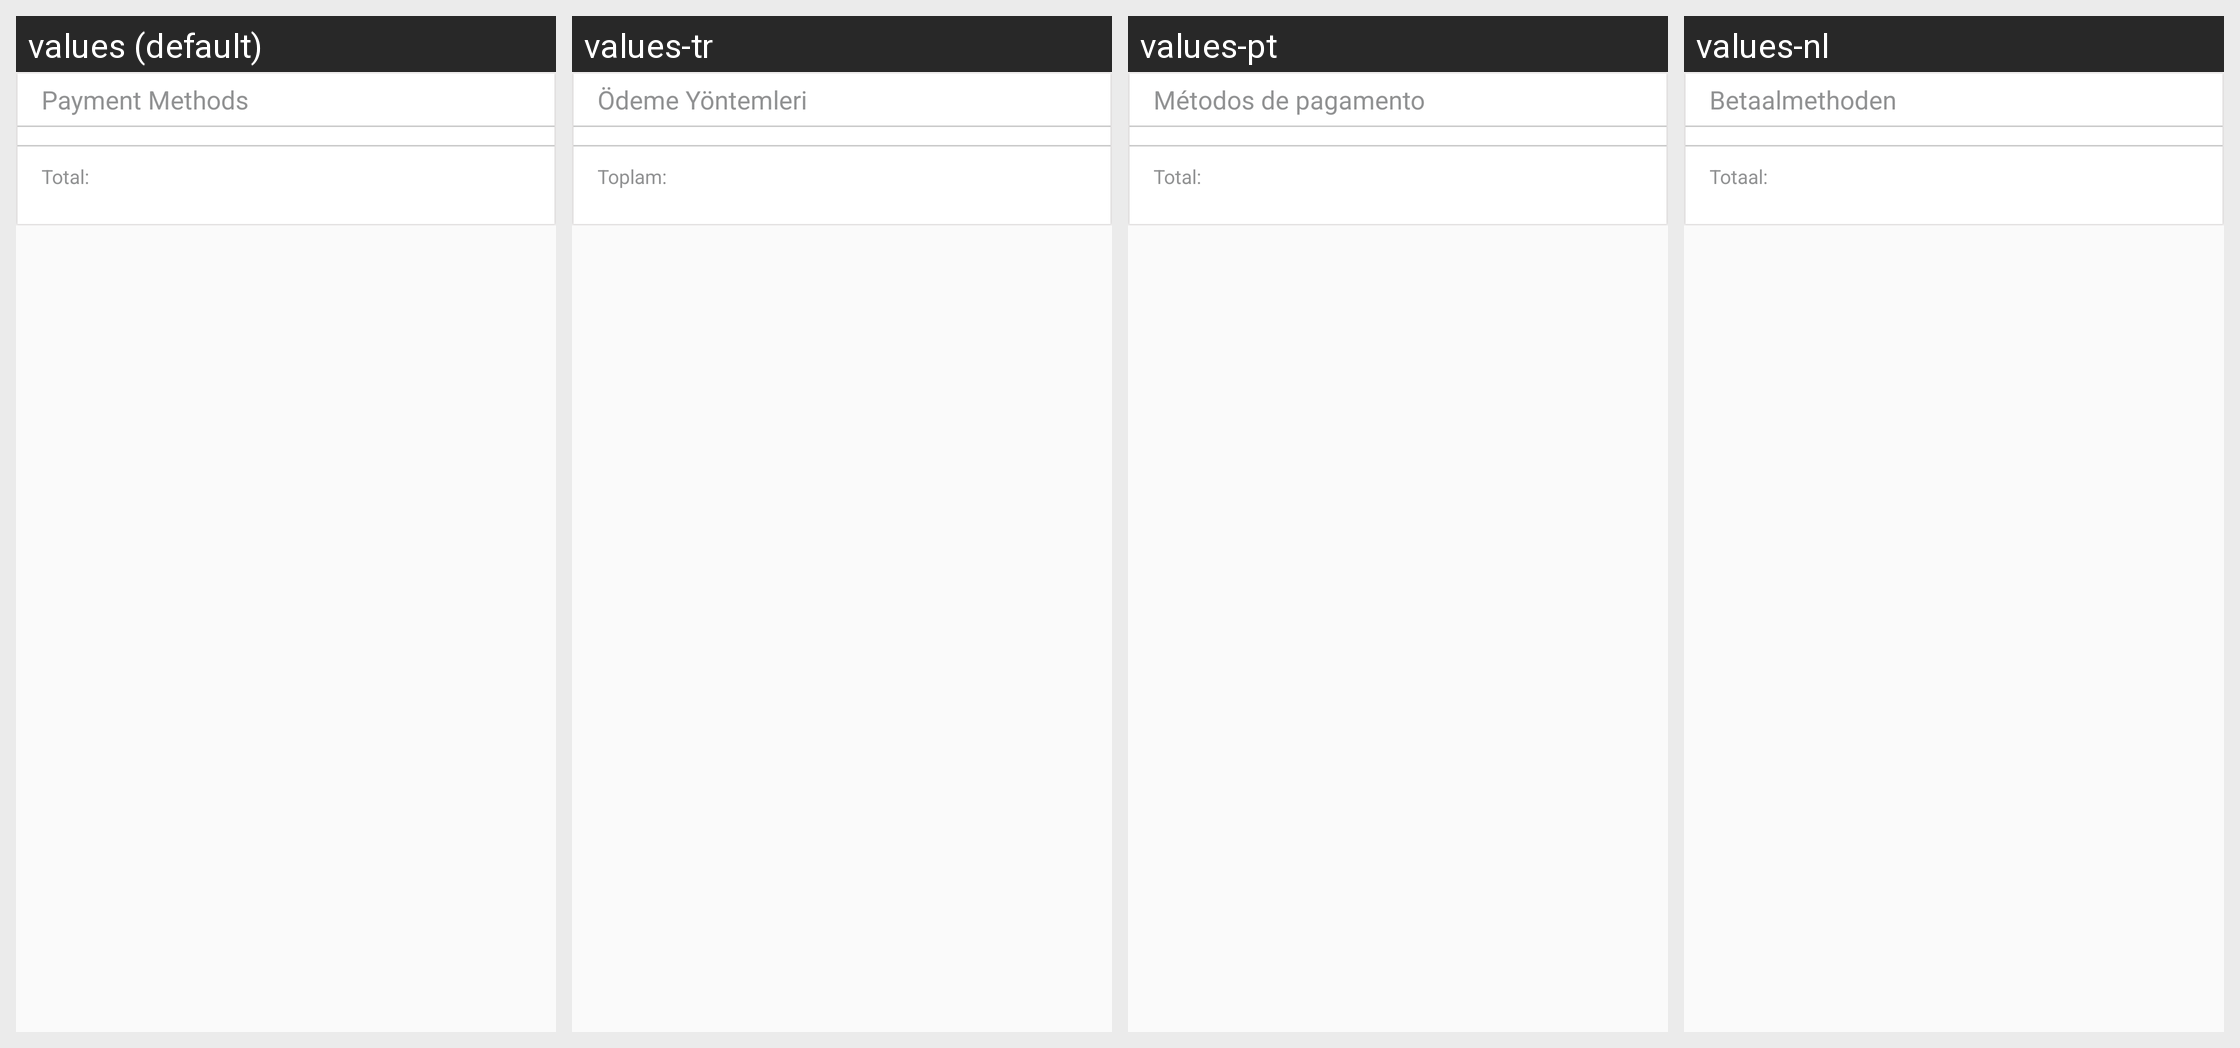

Translations of the strings shown on this Android screen, per locale in the grid:
Android screen res/layout/activity_paymentmethods.xml rendered under 4 locales, left to right: values (default), values-tr, values-pt, values-nl. Device: Nexus 5 (rendered at 1080×1920; each locale shown at half size, 540×960, under a caption strip naming it); theme AppTheme.
Other locales in the repository, not shown: values-ar, values-da, values-de, values-es, values-fr, values-hi, values-it, values-ru.
Strings drawn on this screen, with the default value and each locale's value (text and hints the layout hard-codes, and strings that could not be matched under every locale, appear in the picture but are not listed):

payment_methods
  values: Payment Methods
  values-tr: Ödeme Yöntemleri
  values-pt: Métodos de pagamento
  values-nl: Betaalmethoden

total
  values: Total:
  values-tr: Toplam:
  values-pt: Total:
  values-nl: Totaal:
